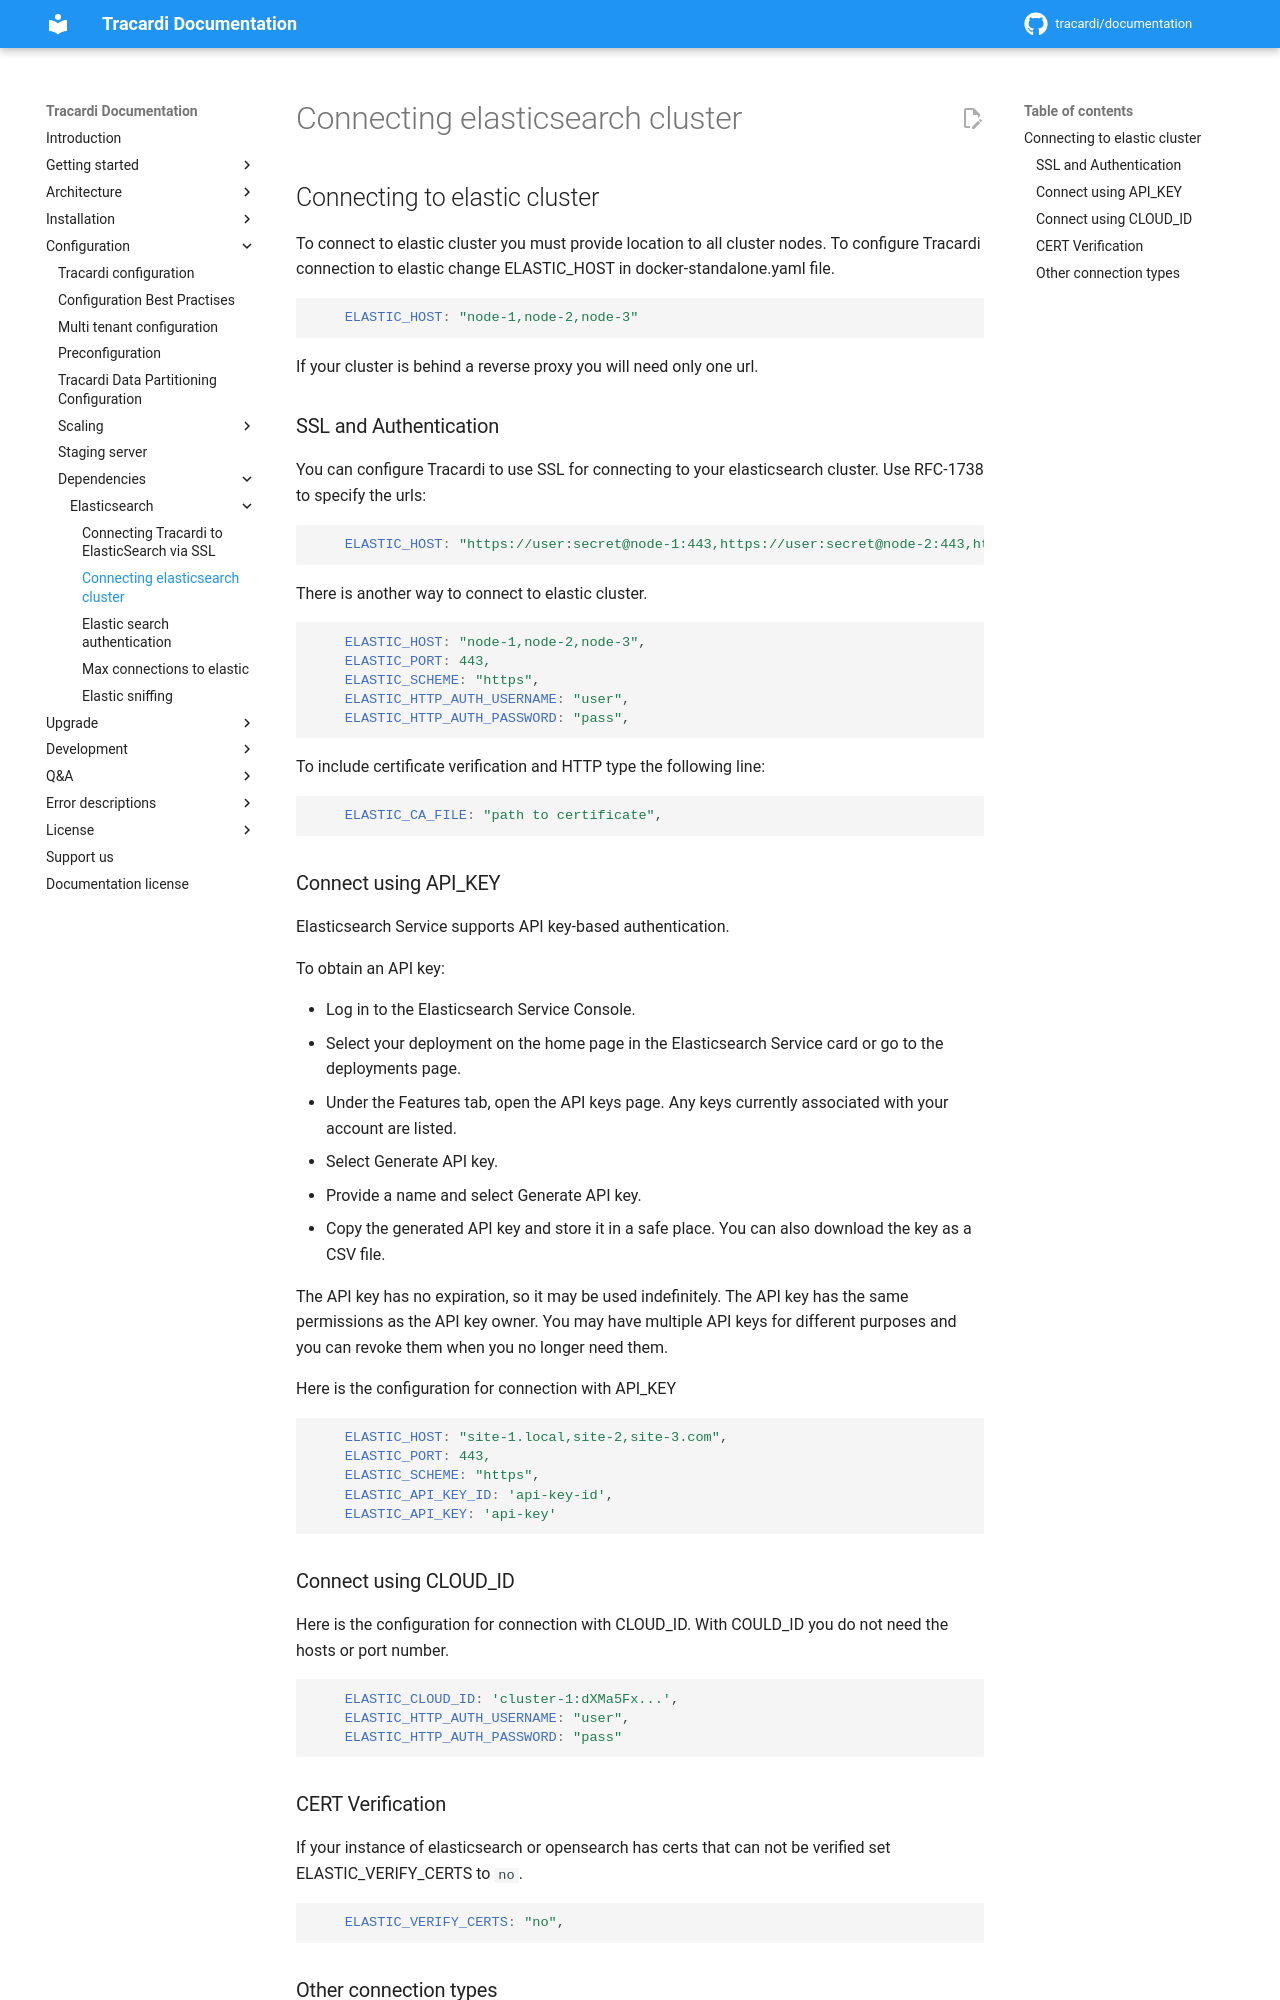

repository: Tracardi/documentation · page: 1.1.x/configuration/elasticsearch/connecting_elasticsearch_cluster/index.html · generator: mkdocs

## Connecting to elastic cluster

To connect to elastic cluster you must provide location to all cluster nodes. To configure Tracardi connection to
elastic change ELASTIC_HOST in docker-standalone.yaml file.

```yaml
    ELASTIC_HOST: "node-1,node-2,node-3"
```

If your cluster is behind a reverse proxy you will need only one url.

### SSL and Authentication

You can configure Tracardi to use SSL for connecting to your elasticsearch cluster. Use RFC-1738 to specify the urls:

```yaml
    ELASTIC_HOST: "https://user:secret@node-1:443,https://user:secret@node-2:443,https://user:secret@node-3:443"
```

There is another way to connect to elastic cluster.

```yaml
    ELASTIC_HOST: "node-1,node-2,node-3",
    ELASTIC_PORT: 443,
    ELASTIC_SCHEME: "https",
    ELASTIC_HTTP_AUTH_USERNAME: "user",
    ELASTIC_HTTP_AUTH_PASSWORD: "pass",
```

To include certificate verification and HTTP type the following line:

```yaml
    ELASTIC_CA_FILE: "path to certificate",
```

### Connect using API_KEY

Elasticsearch Service supports API key-based authentication.

To obtain an API key:

* Log in to the Elasticsearch Service Console.
* Select your deployment on the home page in the Elasticsearch Service card or go to the deployments page.
* Under the Features tab, open the API keys page. Any keys currently associated with your account are listed.
* Select Generate API key.
* Provide a name and select Generate API key.
* Copy the generated API key and store it in a safe place. You can also download the key as a CSV file.

The API key has no expiration, so it may be used indefinitely. The API key has the same permissions as the API key
owner. You may have multiple API keys for different purposes and you can revoke them when you no longer need them.

Here is the configuration for connection with API_KEY

```yaml
    ELASTIC_HOST: "site-1.local,site-2,site-3.com",
    ELASTIC_PORT: 443,
    ELASTIC_SCHEME: "https",
    ELASTIC_API_KEY_ID: 'api-key-id',
    ELASTIC_API_KEY: 'api-key'
```

### Connect using CLOUD_ID

Here is the configuration for connection with CLOUD_ID. With COULD_ID you do not need the hosts or port number.

```yaml
    ELASTIC_CLOUD_ID: 'cluster-1:dXMa5Fx...',
    ELASTIC_HTTP_AUTH_USERNAME: "user",
    ELASTIC_HTTP_AUTH_PASSWORD: "pass"
```
